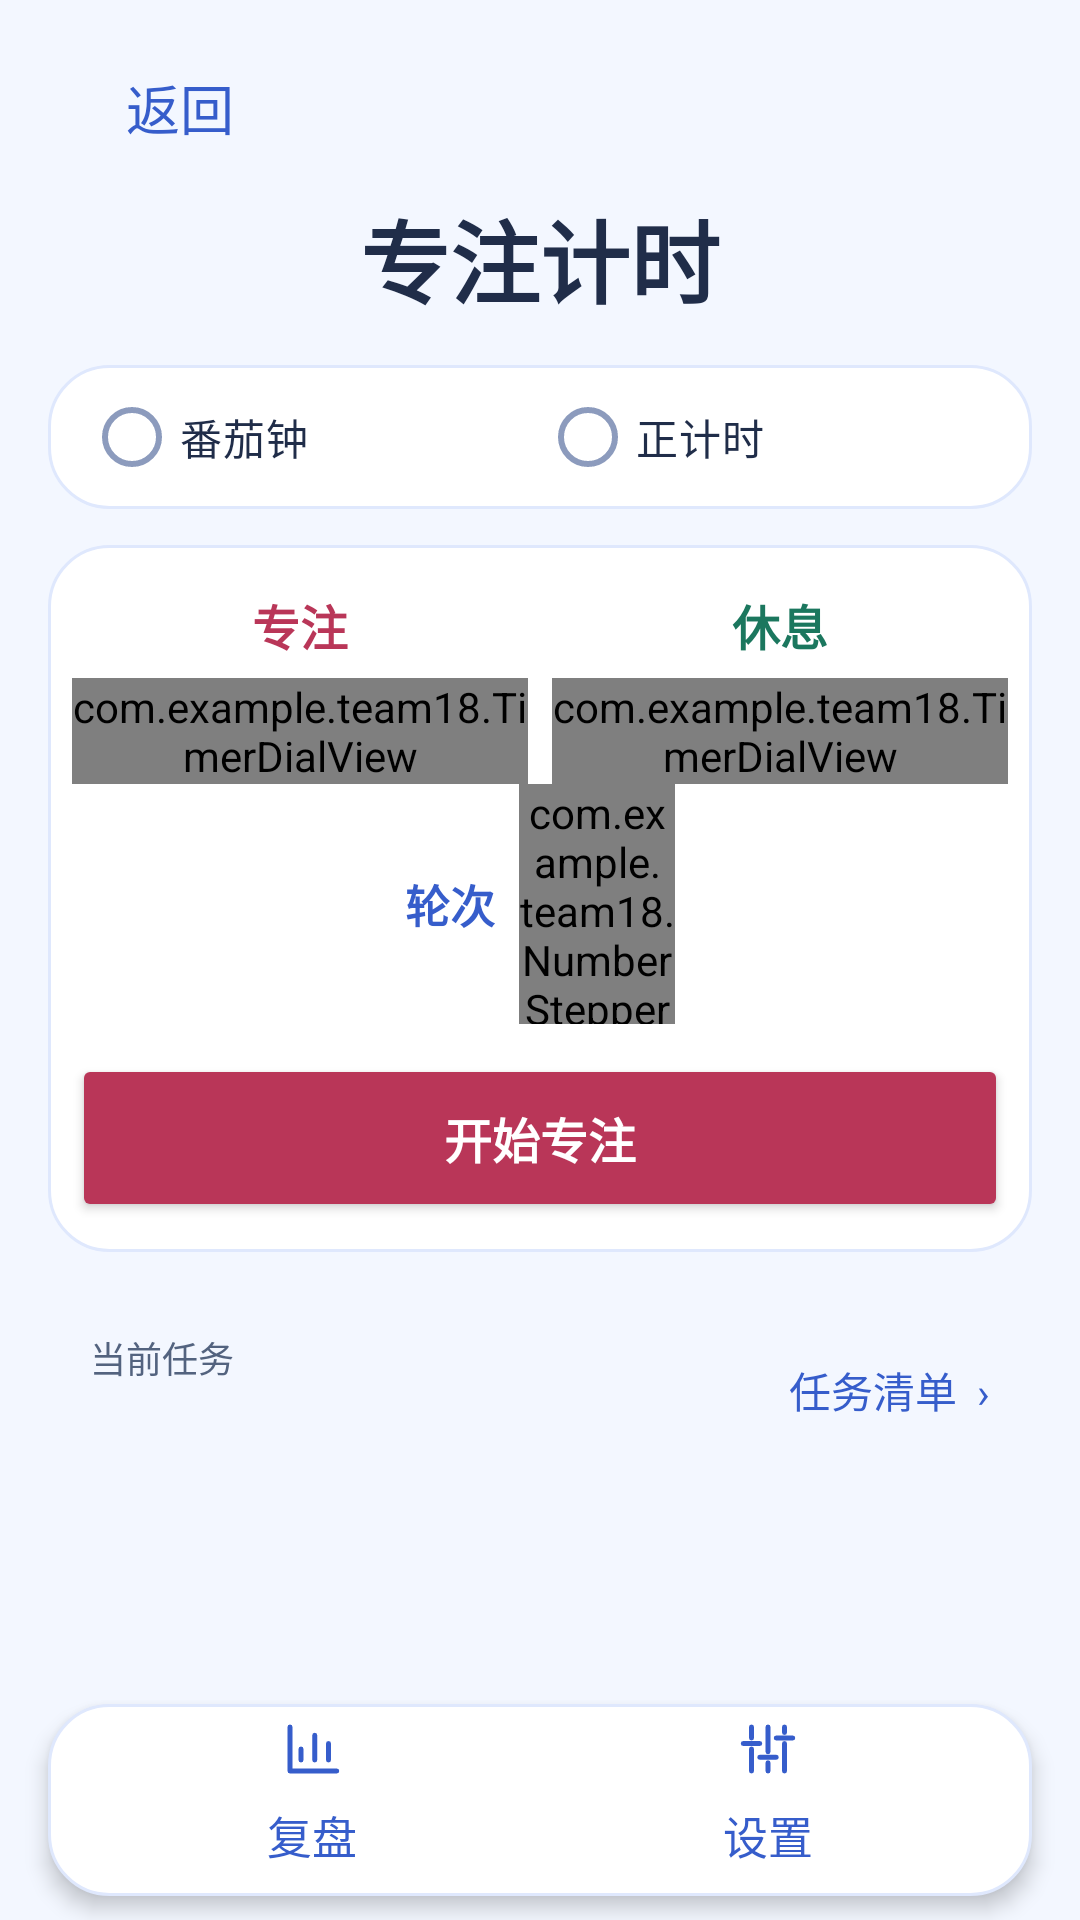

Reconstruct the res/layout file that produces this screen, plus the resources it refers to.
<!-- AndroidManifest.xml: application theme Theme.Team18 -->
<!-- res/layout/activity_main.xml -->
<?xml version="1.0" encoding="utf-8"?>
<LinearLayout xmlns:android="http://schemas.android.com/apk/res/android"
    xmlns:app="http://schemas.android.com/apk/res-auto"
    android:layout_width="match_parent" android:layout_height="match_parent"
    android:background="@color/page_background" android:orientation="vertical">

    <ScrollView
        android:layout_width="match_parent" android:layout_height="0dp"
        android:layout_weight="1">

        <LinearLayout android:layout_width="match_parent" android:layout_height="wrap_content"
            android:orientation="vertical" android:paddingStart="16dp" android:paddingEnd="16dp"
            android:paddingTop="12dp" android:paddingBottom="12dp">

            <Button android:id="@+id/focusBackButton" style="@style/Widget.Team18.Button.Text"
                android:layout_width="wrap_content" android:layout_height="48dp"
                android:layout_gravity="start" android:text="@string/pet_back_home"
                android:textColor="@color/ui_accent" android:textSize="18sp" />

            <TextView android:layout_width="match_parent" android:layout_height="wrap_content"
                android:layout_marginTop="4dp" android:gravity="center" android:text="@string/pet_open_timer"
                android:textColor="@color/ink" android:fontFamily="@font/zcool_kuaile" android:textSize="30sp" android:textStyle="bold" />

            <RadioGroup android:id="@+id/focusModeOptions"
                android:layout_width="match_parent" android:layout_height="wrap_content"
                android:layout_marginTop="14dp" android:orientation="horizontal"
                android:background="@drawable/bg_pet_panel" android:paddingStart="12dp"
                android:paddingEnd="12dp">
                <RadioButton android:id="@+id/countdownOption"
                    android:layout_width="0dp" android:layout_height="wrap_content"
                    android:layout_weight="1" android:minHeight="48dp"
                    android:text="@string/focus_countdown" android:textColor="@color/ink"
                    app:buttonTint="@color/timer_option_tint" />
                <RadioButton android:id="@+id/countUpOption"
                    android:layout_width="0dp" android:layout_height="wrap_content"
                    android:layout_weight="1" android:minHeight="48dp"
                    android:text="@string/focus_count_up" android:textColor="@color/ink"
                    app:buttonTint="@color/timer_option_tint" />
            </RadioGroup>

            <LinearLayout android:layout_width="match_parent" android:layout_height="wrap_content"
                android:layout_marginTop="12dp" android:background="@drawable/bg_pet_panel"
                android:orientation="vertical" android:paddingStart="8dp" android:paddingEnd="8dp"
                android:paddingTop="15dp" android:paddingBottom="10dp">

                <LinearLayout android:id="@+id/countdownDials"
                    android:layout_width="match_parent" android:layout_height="wrap_content"
                    android:gravity="center" android:orientation="horizontal" android:layoutDirection="ltr">

                    <LinearLayout android:layout_width="0dp" android:layout_height="wrap_content"
                        android:layout_weight="1" android:gravity="center_horizontal"
                        android:orientation="vertical">
                        <TextView android:layout_width="wrap_content" android:layout_height="wrap_content"
                            android:text="@string/timer_focus_duration" android:textColor="@color/tomato_dark"
                            android:textSize="16sp" android:textStyle="bold" />
                        <com.example.team18.TimerDialView android:id="@+id/focusDial"
                            android:layout_width="match_parent" android:layout_height="wrap_content"
                            android:layout_marginTop="6dp" />
                    </LinearLayout>

                    <Space android:layout_width="8dp" android:layout_height="1dp" />

                    <LinearLayout android:layout_width="0dp" android:layout_height="wrap_content"
                        android:layout_weight="1" android:gravity="center_horizontal"
                        android:orientation="vertical">
                        <TextView android:layout_width="wrap_content" android:layout_height="wrap_content"
                            android:text="@string/timer_rest_duration" android:textColor="@color/rest_active"
                            android:textSize="16sp" android:textStyle="bold" />
                        <com.example.team18.TimerDialView android:id="@+id/restDial"
                            android:layout_width="match_parent" android:layout_height="wrap_content"
                            android:layout_marginTop="6dp" />
                    </LinearLayout>
                </LinearLayout>

                <FrameLayout android:id="@+id/cyclePanel"
                    android:layout_width="match_parent" android:layout_height="80dp">
                    <LinearLayout android:id="@+id/cycleSetup"
                        android:layout_width="match_parent" android:layout_height="wrap_content"
                        android:layout_gravity="center" android:gravity="center" android:orientation="horizontal">
                        <TextView android:layout_width="wrap_content" android:layout_height="wrap_content"
                            android:layout_marginEnd="8dp" android:text="@string/focus_round_count"
                            android:textColor="@color/ui_accent" android:textSize="15sp"
                            android:textStyle="bold" />
                        <com.example.team18.NumberStepperView android:id="@+id/cycleCountPicker"
                            android:layout_width="52dp" android:layout_height="wrap_content" />
                    </LinearLayout>
                    <TextView android:id="@+id/cycleProgress"
                        android:layout_width="wrap_content" android:layout_height="wrap_content"
                        android:layout_gravity="center" android:gravity="center"
                        android:textColor="@color/ui_accent" android:textSize="15sp"
                        android:textStyle="bold" android:visibility="gone" />
                </FrameLayout>

                <com.example.team18.TimerDialView android:id="@+id/elapsedDial"
                    android:layout_width="216dp" android:layout_height="wrap_content"
                    android:layout_gravity="center_horizontal" android:visibility="gone" />

                <LinearLayout android:layout_width="match_parent" android:layout_height="wrap_content"
                    android:layout_marginTop="10dp" android:gravity="center" android:orientation="horizontal">
                    <Button android:id="@+id/startPauseButton" android:layout_width="0dp"
                        android:layout_height="56dp" android:layout_weight="1"
                        android:backgroundTint="@color/tomato_dark" android:text="开始专注"
                        android:textAllCaps="false" android:textColor="@android:color/white"
                        android:textSize="16sp" android:textStyle="bold" />
                    <Button android:id="@+id/endButton"
                        android:layout_width="0dp" android:layout_height="56dp" android:layout_weight="1"
                        android:layout_marginStart="8dp" android:backgroundTint="@color/tomato_dark"
                        android:text="@string/focus_end_title" android:textAllCaps="false"
                        android:textColor="@android:color/white" android:textSize="16sp"
                        android:textStyle="bold" android:visibility="gone" />
                </LinearLayout>
            </LinearLayout>

            <LinearLayout android:id="@+id/tasksEntry" android:layout_width="match_parent"
                android:layout_height="wrap_content" android:minHeight="64dp" android:layout_marginTop="14dp"
                android:background="@drawable/bg_surface_card" android:clickable="true" android:focusable="true"
                android:gravity="center_vertical" android:orientation="horizontal"
                android:paddingStart="14dp" android:paddingEnd="14dp">
                <LinearLayout android:layout_width="0dp" android:layout_height="wrap_content"
                    android:layout_weight="1" android:orientation="vertical">
                    <TextView android:id="@+id/taskCaption" android:layout_width="match_parent"
                        android:layout_height="wrap_content" android:text="当前任务"
                        android:textColor="@color/muted_text" android:textSize="12sp" />
                    <TextView android:id="@+id/selectedTask" android:layout_width="match_parent"
                        android:layout_height="wrap_content" android:ellipsize="end" android:maxLines="1"
                        android:textColor="@color/ink" android:textSize="16sp" android:textStyle="bold" />
                </LinearLayout>
                <TextView android:layout_width="wrap_content" android:layout_height="wrap_content"
                    android:text="任务清单  ›" android:textColor="@color/ui_accent" />
            </LinearLayout>

            <TextView android:id="@+id/contextHint" android:layout_width="match_parent"
                android:layout_height="wrap_content" android:textColor="@color/muted_text"
                android:textSize="13sp" />
        </LinearLayout>
    </ScrollView>

    <LinearLayout android:id="@+id/focusBottomMenu"
        android:layout_width="match_parent" android:layout_height="wrap_content"
        android:layout_marginStart="16dp" android:layout_marginEnd="16dp"
        android:layout_marginTop="4dp" android:layout_marginBottom="8dp"
        android:background="@drawable/bg_pet_panel" android:elevation="4dp"
        android:gravity="center" android:orientation="horizontal"
        android:paddingStart="12dp" android:paddingEnd="12dp">
        <Button android:id="@+id/reviewEntry" style="@style/Widget.Team18.Button.Dock"
            android:drawableTop="@drawable/ic_dock_review" android:text="@string/pet_review_entry" />
        <Button android:id="@+id/settingsButton" style="@style/Widget.Team18.Button.Dock"
            android:drawableTop="@drawable/ic_dock_settings" android:text="@string/pet_settings_entry" />
    </LinearLayout>
</LinearLayout>
<!-- resources referenced by this layout -->
<resources>
  <color name="ink">#202D49</color>
  <color name="muted_text">#53637F</color>
  <color name="page_background">#F3F7FF</color>
  <color name="rest_active">#1B775E</color>
  <color name="tomato_dark">#B93658</color>
  <color name="ui_accent">#365DCB</color>
  <!-- drawable bg_pet_panel (drawable) -->
  <?xml version="1.0" encoding="utf-8"?>
  <shape xmlns:android="http://schemas.android.com/apk/res/android">
      <solid android:color="@android:color/white" />
      <corners android:radius="20dp" />
      <stroke android:width="1dp" android:color="@color/surface_border" />
  </shape>
  <!-- drawable ic_dock_review (drawable) -->
  <vector xmlns:android="http://schemas.android.com/apk/res/android"
      android:width="22dp" android:height="22dp" android:viewportWidth="24" android:viewportHeight="24">
      <path android:pathData="M4,4 L4,20 L21,20 M8,16 L8,12 M13,16 L13,7 M18,16 L18,10" android:strokeColor="@color/ui_accent"
          android:strokeWidth="1.8" android:strokeLineCap="round" android:strokeLineJoin="round" />
  </vector>
  <!-- drawable ic_dock_settings (drawable) -->
  <vector xmlns:android="http://schemas.android.com/apk/res/android"
      android:width="22dp" android:height="22dp" android:viewportWidth="24" android:viewportHeight="24">
      <path android:pathData="M6,4 L6,8 M6,12 L6,20 M12,4 L12,13 M12,17 L12,20 M18,4 L18,6 M18,10 L18,20 M3,10 L9,10 M9,15 L15,15 M15,8 L21,8" android:strokeColor="@color/ui_accent"
          android:strokeWidth="1.8" android:strokeLineCap="round" android:strokeLineJoin="round" />
  </vector>
  <string name="focus_count_up">正计时</string>
  <string name="focus_countdown">番茄钟</string>
  <string name="focus_end_title">结束计时</string>
  <string name="focus_round_count">轮次</string>
  <string name="pet_back_home">返回</string>
  <string name="pet_open_timer">专注计时</string>
  <string name="pet_review_entry">复盘</string>
  <string name="pet_settings_entry">设置</string>
  <string name="timer_focus_duration">专注</string>
  <string name="timer_rest_duration">休息</string>
  <style name="Widget.Team18.Button.Text" parent="Widget.Material3.Button.TextButton">
          <item name="shapeAppearanceOverlay">@style/ShapeAppearanceOverlay.Team18.Button</item>
          <item name="fontFamily">@font/zcool_kuaile</item>
          <item name="android:fontFamily">@font/zcool_kuaile</item>
          <item name="android:textAllCaps">false</item>
          <item name="android:letterSpacing">0</item>
          <item name="android:textSize">16sp</item>
      </style>
  <style name="Theme.Team18" parent="Base.Theme.Team18" />
  <color name="surface_border">#DFE8FD</color>
  <style name="ShapeAppearanceOverlay.Team18.Button" parent="">
          <item name="cornerFamily">rounded</item>
          <item name="cornerSize">14dp</item>
      </style>
  <color name="surface_tint">#EAF2FF</color>
  <color name="ui_secondary">#6B4DC0</color>
  <color name="soft_button">#EEE8FF</color>
  <color name="ui_outline">#8C9BBD</color>
  <style name="Widget.Team18.Button" parent="Widget.Material3.Button">
          <item name="shapeAppearanceOverlay">@style/ShapeAppearanceOverlay.Team18.Button</item>
          <item name="fontFamily">@font/zcool_kuaile</item>
          <item name="android:fontFamily">@font/zcool_kuaile</item>
          <item name="android:textAllCaps">false</item>
          <item name="android:letterSpacing">0</item>
          <item name="android:textSize">16sp</item>
      </style>
  <style name="Widget.Team18.Button.Outlined" parent="Widget.Material3.Button.OutlinedButton">
          <item name="shapeAppearanceOverlay">@style/ShapeAppearanceOverlay.Team18.Button</item>
          <item name="fontFamily">@font/zcool_kuaile</item>
          <item name="android:fontFamily">@font/zcool_kuaile</item>
          <item name="android:textAllCaps">false</item>
          <item name="android:letterSpacing">0</item>
          <item name="android:textSize">16sp</item>
      </style>
</resources>
